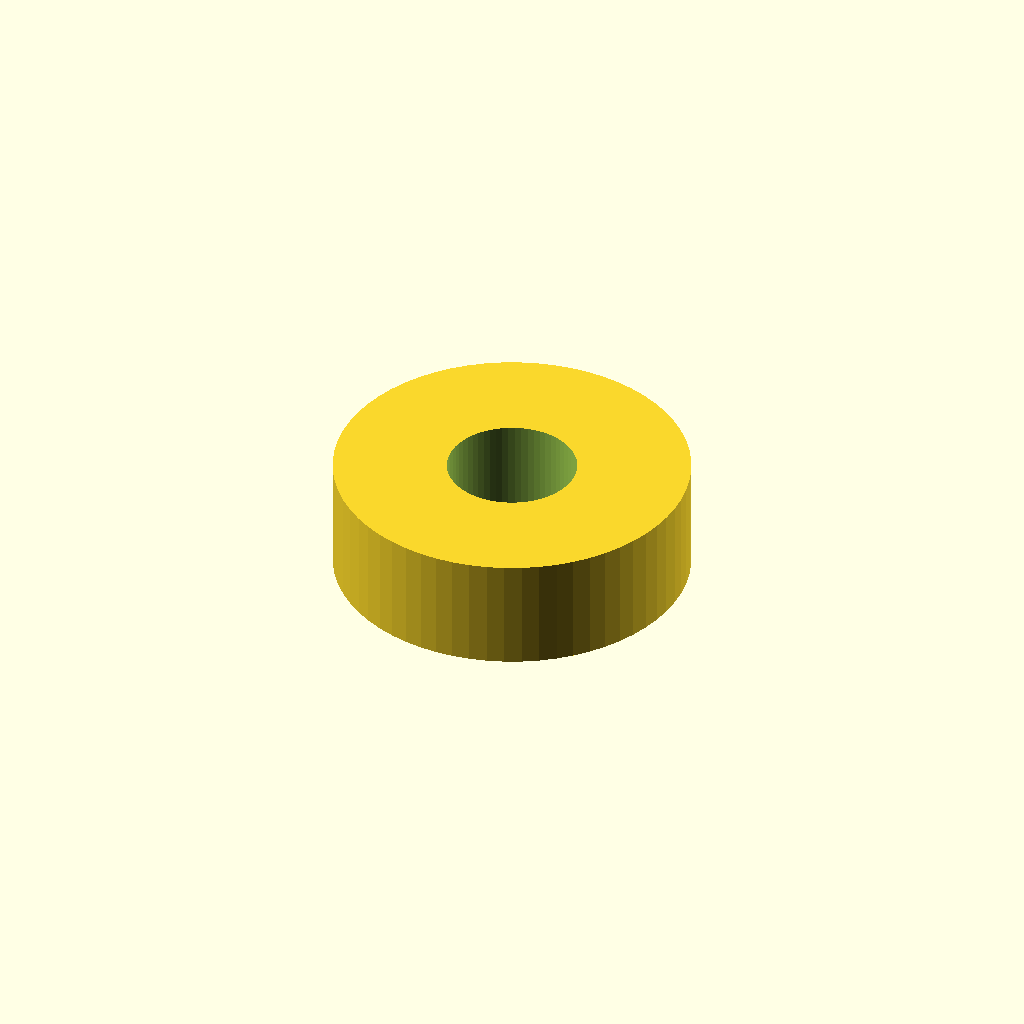
Cell 1 — every parameter at its default value.
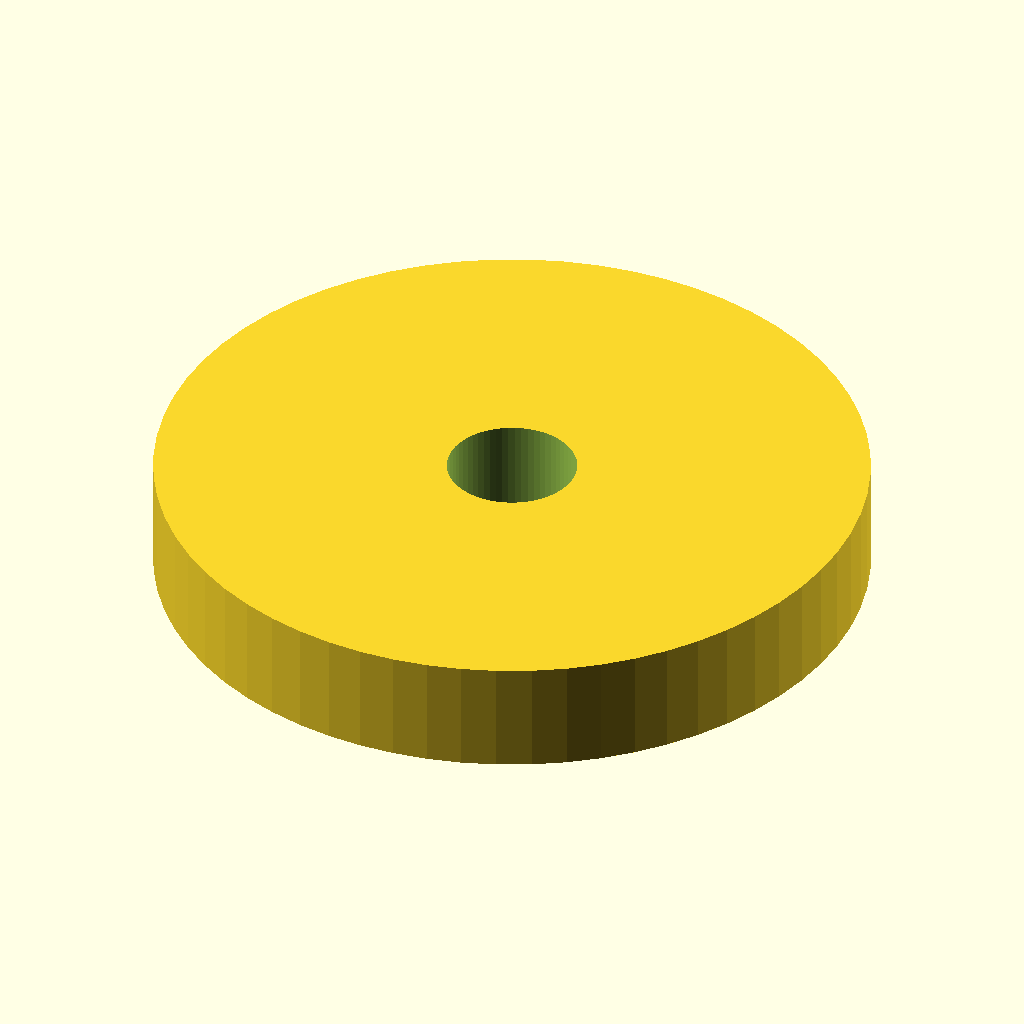
Cell 2: the same model with bearing_od = 44.
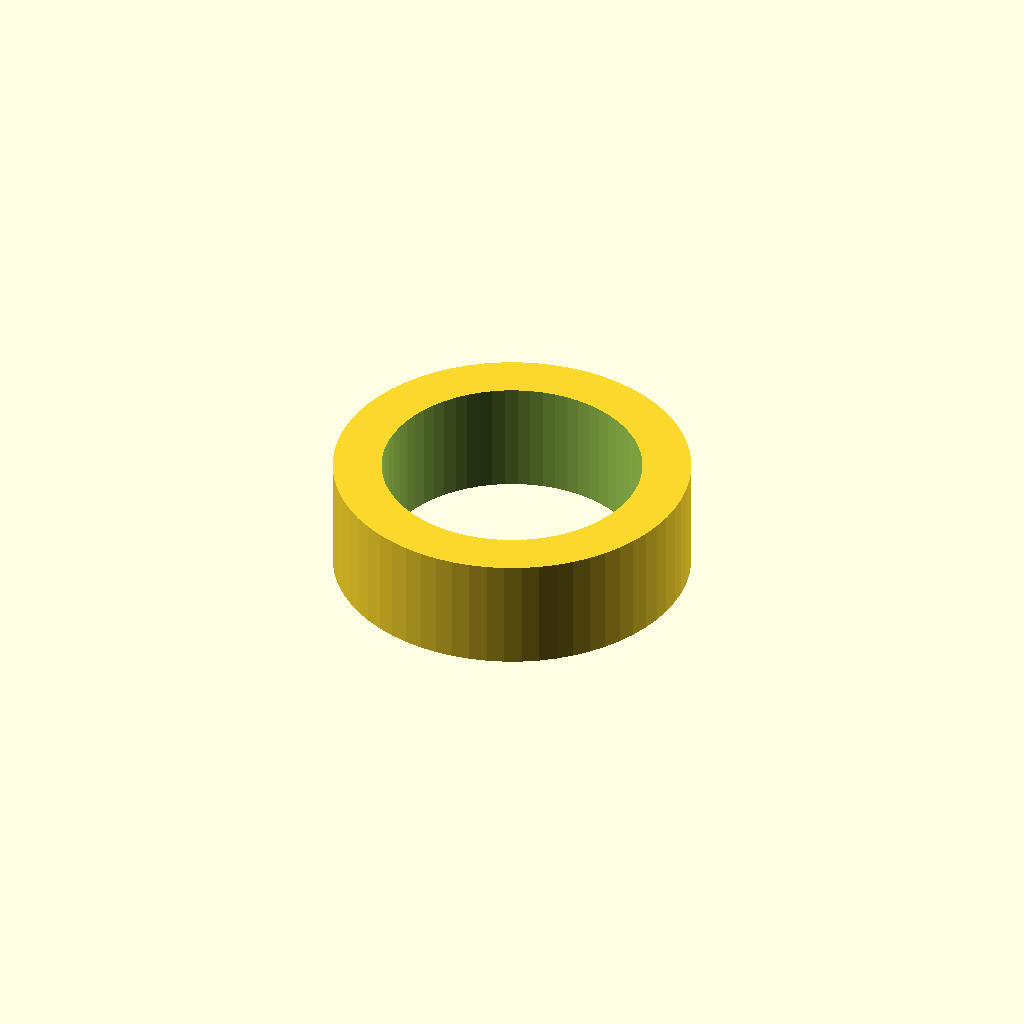
Cell 3: the same model with bearing_id = 16.
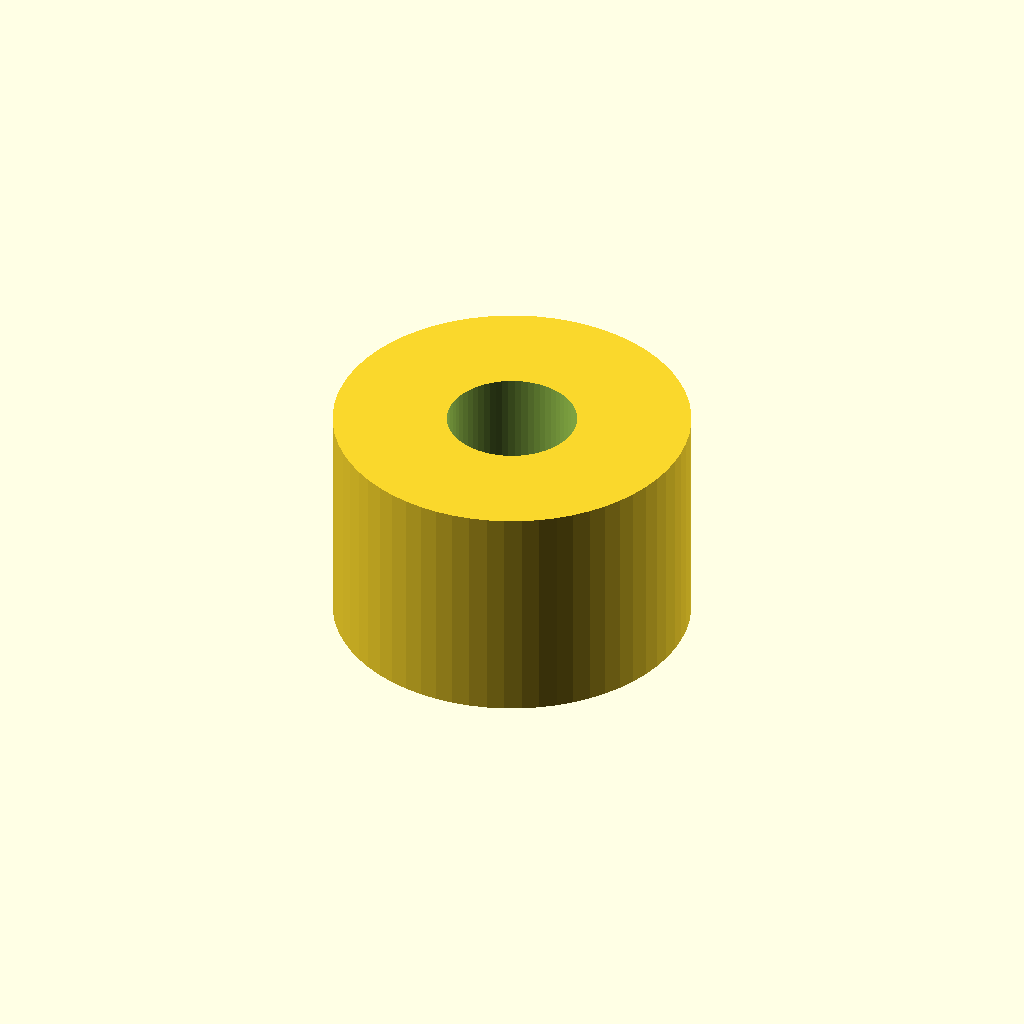
Cell 4: the same model with bearing_h = 14.
One fixed orthographic camera (rotation 55°, 0°, 25°; colour scheme Cornfield) for every cell.
OpenSCAD source file pipeline/evaluation/nopscadlib_benchmark/20260427_184749/ground_truth/bench_simple_01.scad:
// 608 Ball Bearing (skateboard bearing)
// OD=22mm, ID=8mm, H=7mm
bearing_od = 22;
bearing_id = 8;
bearing_h = 7;

difference() {
    // Outer race
    cylinder(d=bearing_od, h=bearing_h, center=true, $fn=64);
    // Inner bore
    cylinder(d=bearing_id, h=bearing_h+1, center=true, $fn=64);
}
Customizer parameters (derived from the source; name, type, default, range or options):
bearing_od: number, default 22
bearing_id: number, default 8
bearing_h: number, default 7
